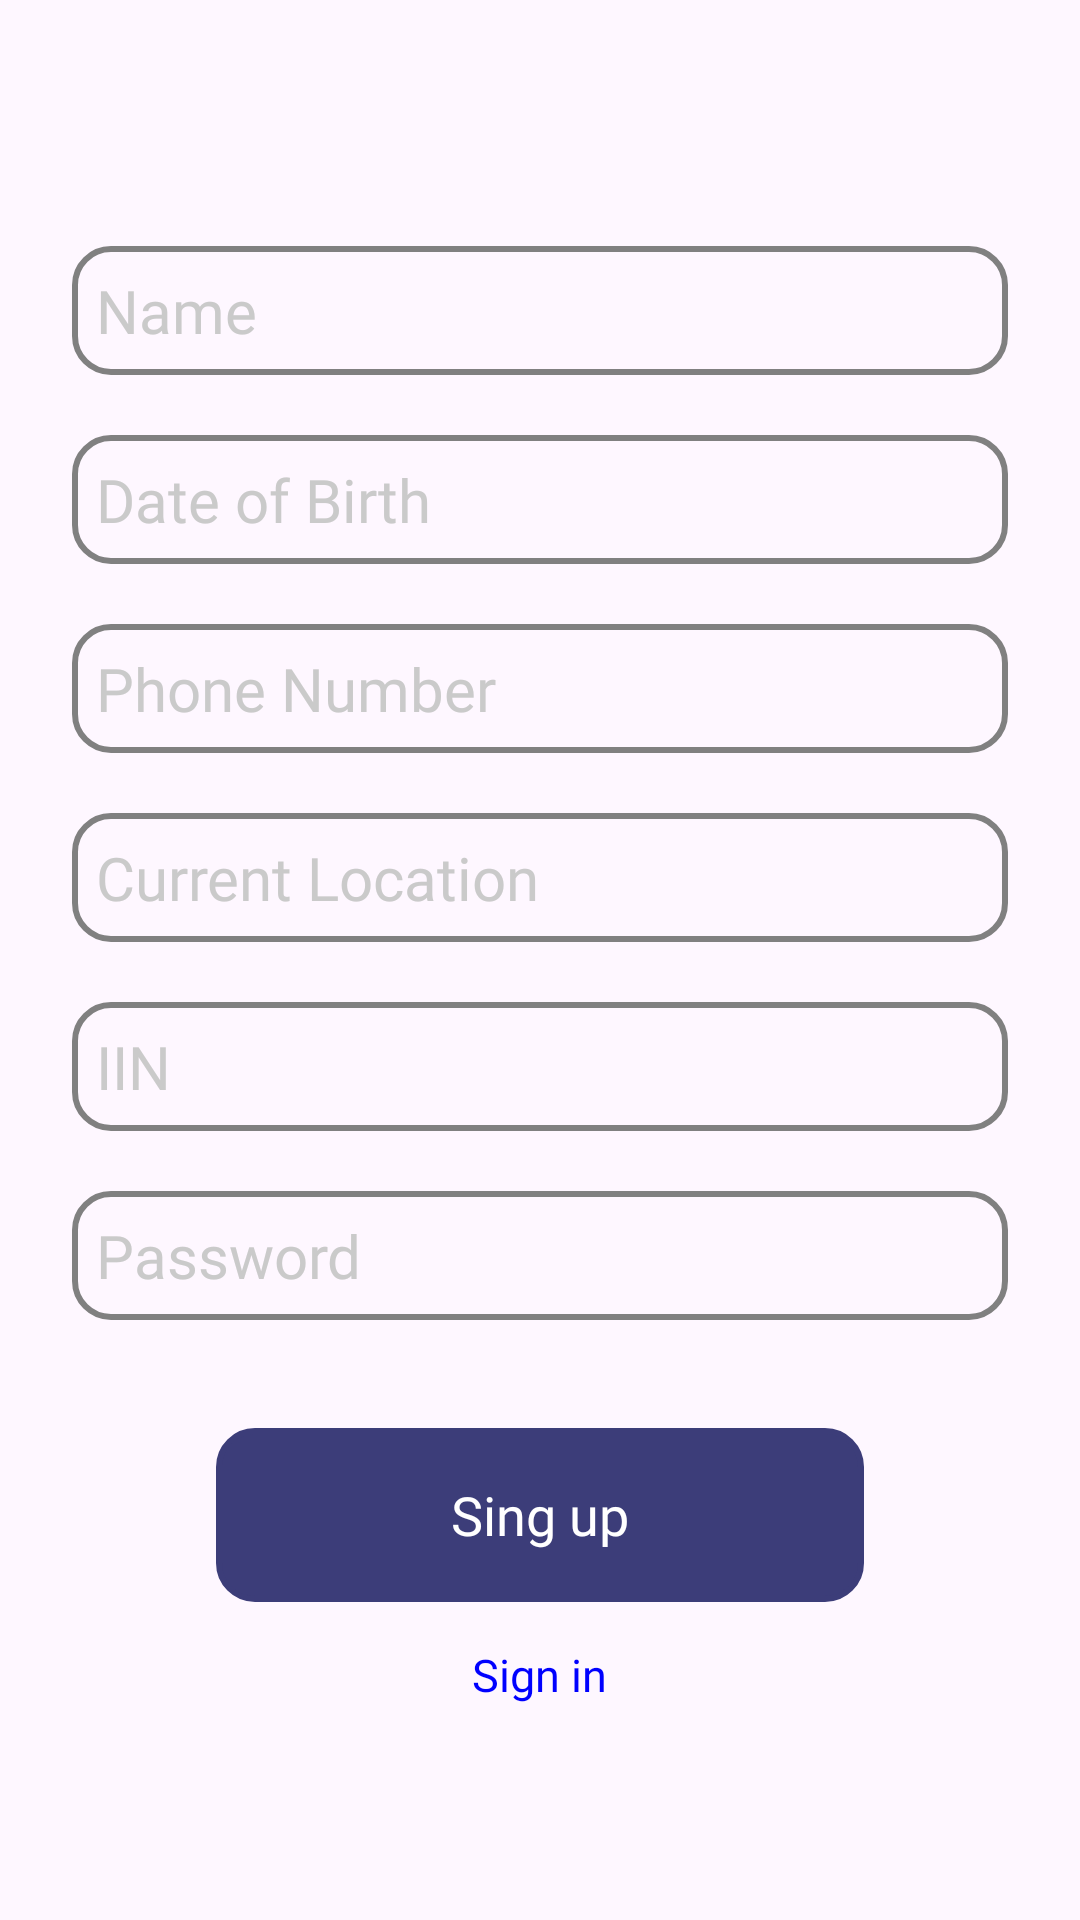

Reconstruct the res/layout file that produces this screen, plus the resources it refers to.
<!-- AndroidManifest.xml: application theme Theme.KazPol -->
<!-- res/layout/fragment_sign_up.xml -->
<?xml version="1.0" encoding="utf-8"?>
<androidx.constraintlayout.widget.ConstraintLayout xmlns:android="http://schemas.android.com/apk/res/android"
    xmlns:tools="http://schemas.android.com/tools"
    android:layout_width="match_parent"
    android:layout_height="match_parent"
    xmlns:app="http://schemas.android.com/apk/res-auto"
    tools:context=".presentation.auth.SignUpFragment">

    <LinearLayout
        android:layout_width="match_parent"
        android:layout_height="wrap_content"
        android:orientation="vertical"
        android:gravity="center_horizontal"
        android:layout_marginHorizontal="24dp"
        app:layout_constraintTop_toTopOf="parent"
        app:layout_constraintStart_toStartOf="parent"
        app:layout_constraintEnd_toEndOf="parent"
        app:layout_constraintBottom_toBottomOf="parent">

        <EditText
            android:id="@+id/etName"
            android:inputType="text"
            android:layout_width="match_parent"
            android:layout_height="wrap_content"
            android:background="@drawable/sh_stroke_r12dp"
            android:minLines="1"
            android:hint="Name"
            android:fontFamily="@font/roboto_medium"
            android:textColorHint="@color/light_gray"
            android:textColor="@color/black"
            android:textSize="20sp"
            android:gravity="start"
            android:paddingHorizontal="8dp"
            android:paddingVertical="8dp"
            android:layout_marginTop="14dp"/>

        <EditText
            android:id="@+id/etBirthDate"
            android:inputType="date"
            android:layout_width="match_parent"
            android:layout_height="wrap_content"
            android:background="@drawable/sh_stroke_r12dp"
            android:minLines="1"
            android:hint="Date of Birth"
            android:fontFamily="@font/roboto_medium"
            android:textColorHint="@color/light_gray"
            android:textColor="@color/black"
            android:textSize="20sp"
            android:gravity="start"
            android:paddingHorizontal="8dp"
            android:paddingVertical="8dp"
            android:layout_marginTop="20dp"/>

        <EditText
            android:id="@+id/etPhone"
            android:inputType="number"
            android:layout_width="match_parent"
            android:layout_height="wrap_content"
            android:background="@drawable/sh_stroke_r12dp"
            android:minLines="1"
            android:hint="Phone Number"
            android:fontFamily="@font/roboto_medium"
            android:textColorHint="@color/light_gray"
            android:textColor="@color/black"
            android:textSize="20sp"
            android:gravity="start"
            android:paddingHorizontal="8dp"
            android:paddingVertical="8dp"
            android:layout_marginTop="20dp"/>

        <EditText
            android:id="@+id/etLocation"
            android:inputType="text"
            android:layout_width="match_parent"
            android:layout_height="wrap_content"
            android:background="@drawable/sh_stroke_r12dp"
            android:minLines="1"
            android:hint="Current Location"
            android:fontFamily="@font/roboto_medium"
            android:textColorHint="@color/light_gray"
            android:textColor="@color/black"
            android:textSize="20sp"
            android:gravity="start"
            android:paddingHorizontal="8dp"
            android:paddingVertical="8dp"
            android:layout_marginTop="20dp"/>

        <EditText
            android:id="@+id/etIIN"
            android:inputType="number"
            android:layout_width="match_parent"
            android:layout_height="wrap_content"
            android:background="@drawable/sh_stroke_r12dp"
            android:minLines="1"
            android:hint="IIN"
            android:fontFamily="@font/roboto_medium"
            android:textColorHint="@color/light_gray"
            android:textColor="@color/black"
            android:textSize="20sp"
            android:gravity="start"
            android:paddingHorizontal="8dp"
            android:paddingVertical="8dp"
            android:layout_marginTop="20dp"/>

        <EditText
            android:id="@+id/etPassword"
            android:inputType="textPassword"
            android:layout_width="match_parent"
            android:layout_height="wrap_content"
            android:background="@drawable/sh_stroke_r12dp"
            android:minLines="1"
            android:hint="Password"
            android:fontFamily="@font/roboto_medium"
            android:textColorHint="@color/light_gray"
            android:textColor="@color/black"
            android:textSize="20sp"
            android:gravity="start"
            android:paddingHorizontal="8dp"
            android:paddingVertical="8dp"
            android:layout_marginTop="20dp"/>

        <TextView
            android:id="@+id/btnSave"
            android:layout_width="match_parent"
            android:layout_height="58dp"
            android:background="@drawable/sh_stroke_r12dp"
            android:backgroundTint="@color/navy_blue"
            android:text="Sing up"
            android:fontFamily="@font/roboto_semibold"
            android:gravity="center"
            android:textColorHint="@color/light_gray"
            android:textColor="@color/white"
            android:textSize="18sp"
            android:paddingHorizontal="8dp"
            android:paddingVertical="4dp"
            android:layout_marginTop="36dp"
            android:layout_marginHorizontal="48dp"/>

        <TextView
            android:id="@+id/btnGoToSignIn"
            android:layout_width="wrap_content"
            android:layout_height="wrap_content"
            android:backgroundTint="@color/navy_blue"
            android:text="Sign in"
            android:fontFamily="@font/roboto_semibold"
            android:gravity="center"
            android:textColor="@color/blue"
            android:textSize="15sp"
            android:paddingHorizontal="8dp"
            android:paddingVertical="4dp"
            android:layout_marginTop="10dp"
            android:layout_marginHorizontal="48dp"/>

    </LinearLayout>

</androidx.constraintlayout.widget.ConstraintLayout>
<!-- resources referenced by this layout -->
<resources>
  <color name="black">#FF000000</color>
  <color name="blue">#FF0000FF</color>
  <color name="light_gray">#CACACA</color>
  <color name="navy_blue">#3c3d79</color>
  <color name="white">#FFFFFFFF</color>
  <!-- drawable sh_stroke_r12dp (drawable) -->
  <?xml version="1.0" encoding="utf-8"?>
  <shape xmlns:android="http://schemas.android.com/apk/res/android">
      <stroke
          android:width="2dp"
          android:color="@color/gray" />
  
      <corners
          android:radius="12dp"/>
  </shape>
  <style name="Theme.KazPol" parent="Base.Theme.KazPol" />
  <color name="gray">#FF808080</color>
  <style name="Base.Theme.KazPol" parent="Theme.Material3.DayNight.NoActionBar">
          
          
      </style>
</resources>
